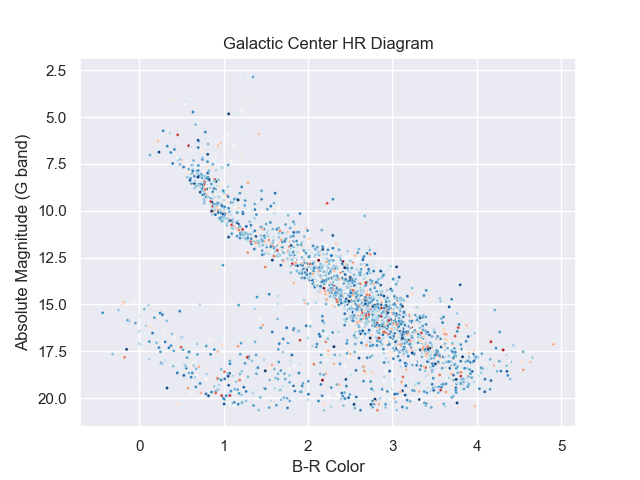

Values plotted in this chart, from the file beside it:
source_id, phot_g_mean_mag, phot_bp_mean_mag, phot_rp_mean_mag, gcns_prob, dist_50
4069722207225520896, 19.97, , , 0.846, 0.08323
5962578306835348096, 15.22, 16.68, 14.04, 1.0, 0.08451
4111826424477506048, 18.56, 18.48, 17.27, 0.426, 0.0986
4067117361152611200, 19.87, 20.79, 19.76, 0.99, 0.08704
4068263945682329728, 18.72, 19.28, 18.09, 1.0, 0.05752
4068602320286172160, 20.11, 21.15, 18.25, 0.464, 0.1081
4118083745220292608, 18.11, , , 0.456, 0.1002
5973663239406367872, 15.96, 17.8, 14.58, 1.0, 0.09321
5973650113985526656, 16.66, 18.53, 15.3, 0.998, 0.1018
5973650113985526528, 16.1, 17.69, 14.77, 1.0, 0.09611
5974319647843624704, 17.81, 20.02, 16.42, 1.0, 0.09454
5962117985062059136, 18.27, 19.88, 16.54, 1.0, 0.1012
5961921451702684800, 16.47, 19.25, 14.98, 1.0, 0.03416
5961899736319188992, 19.77, 20.27, 19.49, 0.998, 0.1031
5962610467554246656, 15.16, 16.46, 14.03, 1.0, 0.09865
5962537723616048768, 11.56, 12.39, 10.67, 1.0, 0.05892
5962540992156729984, 14.59, 15.95, 13.43, 1.0, 0.07374
5962527969814717824, 15.24, 16.91, 13.96, 1.0, 0.04148
5975717470716688128, 14.37, 15.94, 13.16, 1.0, 0.0448
5974896371751256576, 17.84, 20.05, 16.48, 1.0, 0.1024
5974942963562466176, 20.01, 21.44, 18.41, 0.96, 0.09899
5980339714587361024, 16.53, 16.61, 16.46, 1.0, 0.06945
4040929296332375168, 17.7, 20.04, 16.11, 1.0, 0.05802
4053284920732774272, 16.44, 18.06, 15.2, 1.0, 0.09575
4054069868992047616, 18.2, 20.42, 16.81, 1.0, 0.1046
4041739116605415040, 17.08, 17.81, 15.35, 0.442, 0.06389
4041728503800518656, 16.68, 18.41, 15.28, 1.0, 0.07539
4041752589985967232, 18.46, 18.5, 16.73, 0.418, 0.1067
4041744339285744256, 12.25, 13.13, 11.28, 1.0, 0.08408
4041550653733702272, 17.09, 19.22, 15.82, 1.0, 0.09726
4041760389596403072, 17.65, 20.09, 16.35, 1.0, 0.09404
4043144155223015680, 16, 17.63, 14.76, 1.0, 0.07035
4043162095171600512, 16.66, 18.01, 15.36, 1.0, 0.1006
4043156322733189888, 15.42, 16.57, 14.01, 1.0, 0.09829
4043157418045374592, 15.55, 16.85, 14.24, 1.0, 0.07205
4043157417889630976, 14.88, 16.16, 13.71, 1.0, 0.07241
4043214455055958912, 13.68, 15.25, 12.47, 1.0, 0.04778
4043173601327874432, 15.11, 16.46, 13.96, 1.0, 0.0988
4042397552529140992, 15.57, , , 1.0, 0.1007
4042476755789286016, 15.34, 16.99, 14.03, 1.0, 0.072
4043157456555273344, 16.1, 17.46, 14.86, 1.0, 0.09321
4042493763865573632, 15.25, , , 0.964, 0.09174
4043319561519878656, 16.45, 18.26, 15.21, 1.0, 0.09012
6028924865608229120, 12.9, 13.05, 11.48, 0.994, 0.08536
6028886932582994688, 18.13, 18.24, 17.98, 1.0, 0.09386
5980777560760176640, 17.04, , , 0.998, 0.06939
5980497975556687232, 16, 15.96, 16.01, 1.0, 0.07554
4057051396569056384, 16.38, 18.5, 15.01, 1.0, 0.06158
4056281635466135296, 16.99, 18.58, 15.63, 1.0, 0.09744
4062246967314875776, 17.69, 18.12, 15.96, 0.488, 0.1057
4060209301357866752, 20.04, 20.64, 18.78, 0.952, 0.1092
4060220914950779776, 19.37, 19.72, 18.02, 0.996, 0.0835
4061255688525042304, 18.81, 19.19, 18.52, 1.0, 0.08452
4063417332766504576, 5.73, 5.824, 5.543, 1.0, 0.04962
4057705541565339392, 19.06, 21.7, 17.53, 0.994, 0.07387
4063585111339291776, 15.59, 17.51, 14.24, 1.0, 0.04978
4038992403513261184, 13, 14.23, 11.89, 1.0, 0.05118
4042152189551442688, 16.75, 17.98, 15.42, 0.918, 0.06599
4042180300005971200, 14.46, 16.36, 13.12, 1.0, 0.05171
4045770716508570880, 15.44, 17.21, 14.17, 1.0, 0.06317
... 2,858 more rows
